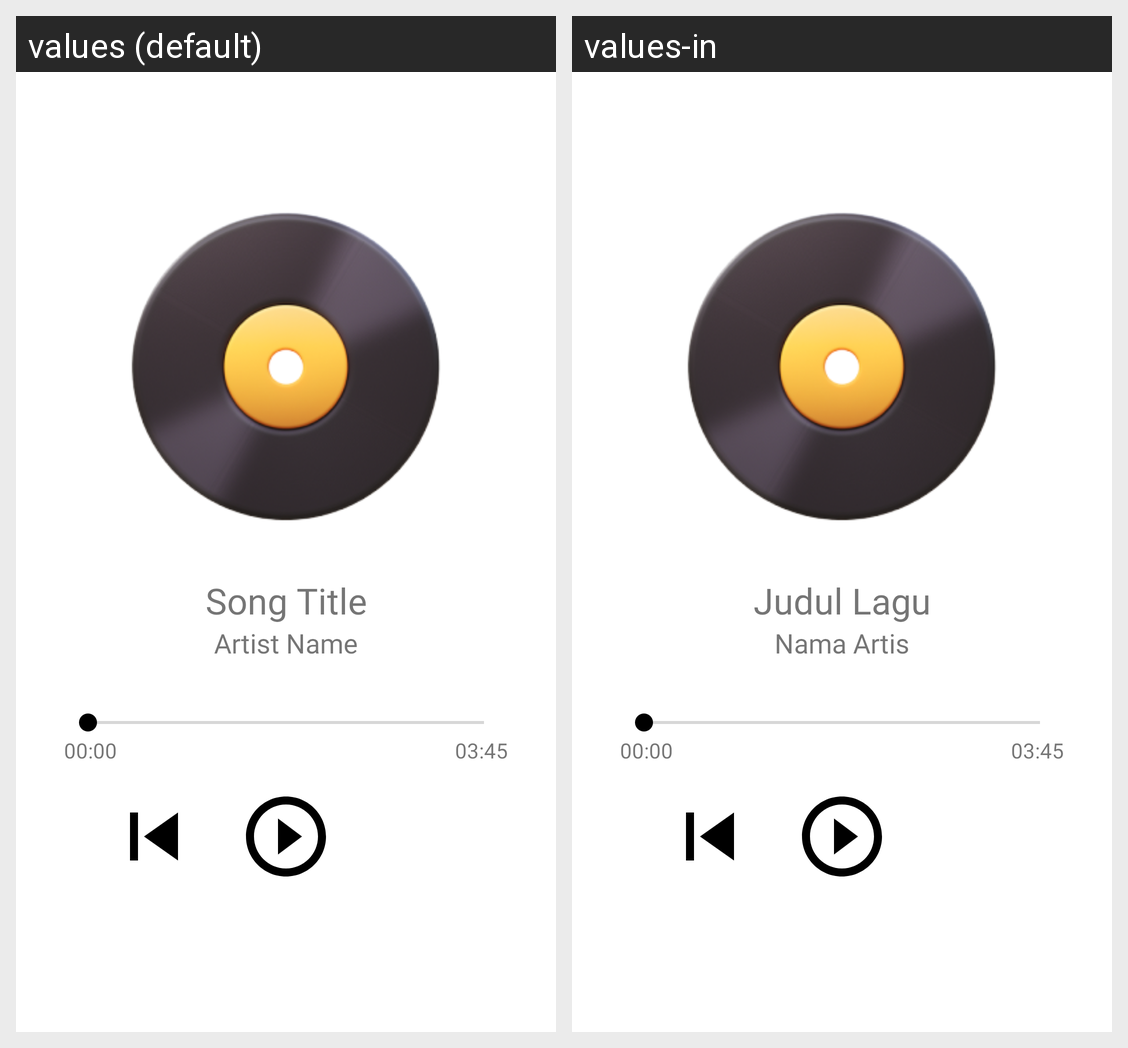

The same Android screen rendered under two of its app's locales, left to right. List the strings drawn on it with the default value and each locale's translation.
Android screen res/layout/activity_home_detail.xml rendered under 2 locales, left to right: values (default), values-in. Device: Nexus 5 (rendered at 1080×1920; each locale shown at half size, 540×960, under a caption strip naming it); theme Theme.PsyHeart.
Strings drawn on this screen, with the default value and each locale's value (text and hints the layout hard-codes, and strings that could not be matched under every locale, appear in the picture but are not listed):

song_title
  values: Song Title
  values-in: Judul Lagu

artist_name
  values: Artist Name
  values-in: Nama Artis

time_start
  values: 00:00
  values-in: 00:00

time_finish
  values: 03:45
  values-in: 03:45
